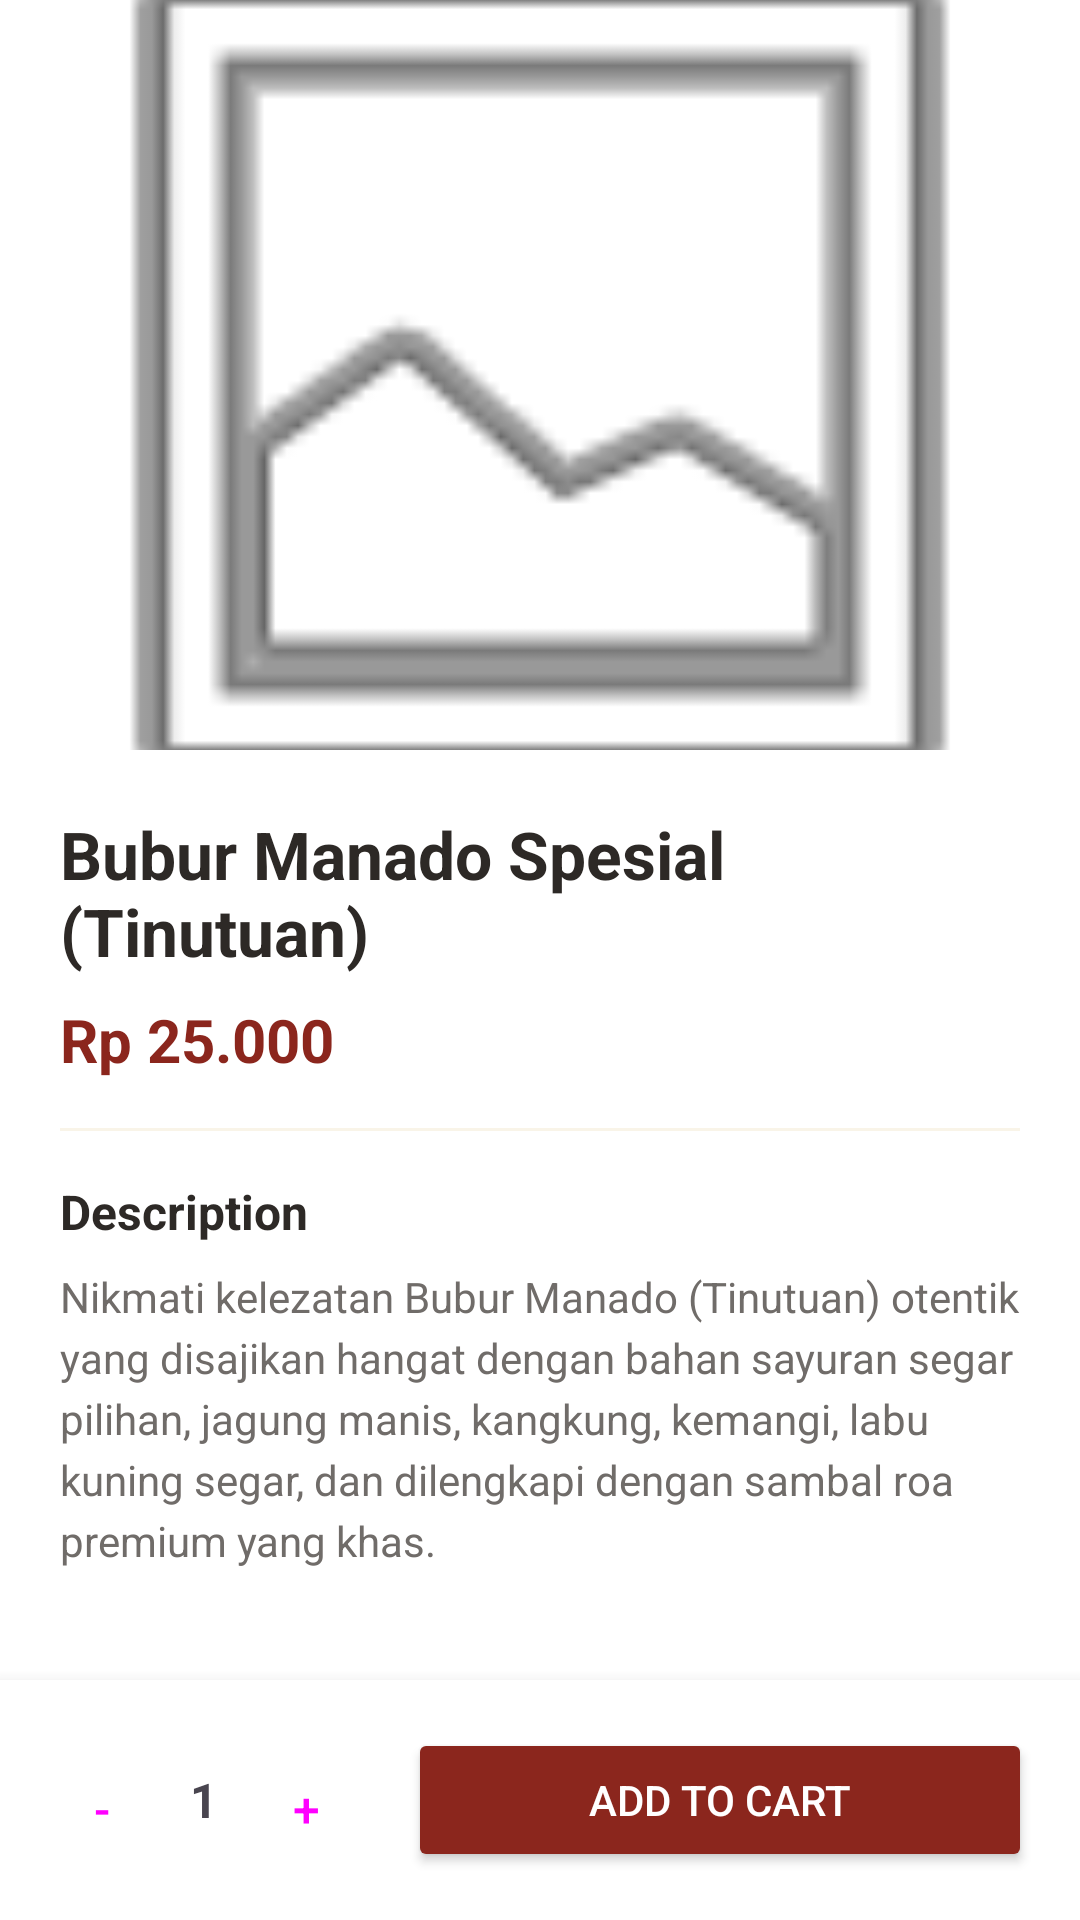

Write the Android layout XML for this screen, with the resource values it uses.
<!-- AndroidManifest.xml: application theme Theme.KiosJosh -->
<!-- res/layout/activity_product_detail.xml -->
<?xml version="1.0" encoding="utf-8"?>
<RelativeLayout xmlns:android="http://schemas.android.com/apk/res/android"
    android:layout_width="match_parent"
    android:layout_height="match_parent"
    android:background="@color/white">

    <ScrollView
        android:layout_width="match_parent"
        android:layout_height="match_parent"
        android:layout_above="@id/bottom_action_bar">

        <LinearLayout
            android:layout_width="match_parent"
            android:layout_height="wrap_content"
            android:orientation="vertical">

            <ImageView
                android:id="@+id/iv_detail_image"
                android:layout_width="match_parent"
                android:layout_height="250dp"
                android:scaleType="centerCrop"
                android:src="@android:drawable/ic_menu_gallery" />

            <LinearLayout
                android:layout_width="match_parent"
                android:layout_height="wrap_content"
                android:orientation="vertical"
                android:padding="20dp">

                <TextView
                    android:id="@+id/tv_detail_name"
                    android:layout_width="match_parent"
                    android:layout_height="wrap_content"
                    android:textColor="@color/black"
                    android:textSize="22sp"
                    android:textStyle="bold"
                    android:text="Bubur Manado Spesial (Tinutuan)" />

                <TextView
                    android:id="@+id/tv_detail_price"
                    android:layout_width="match_parent"
                    android:layout_height="wrap_content"
                    android:textColor="@color/primary_orange"
                    android:textSize="20sp"
                    android:textStyle="bold"
                    android:layout_marginTop="8dp"
                    android:text="Rp 25.000" />

                <View
                    android:layout_width="match_parent"
                    android:layout_height="1dp"
                    android:background="@color/light_gray"
                    android:layout_marginTop="16dp"
                    android:layout_marginBottom="16dp" />

                <TextView
                    android:layout_width="match_parent"
                    android:layout_height="wrap_content"
                    android:textColor="@color/black"
                    android:textSize="16sp"
                    android:textStyle="bold"
                    android:text="Description" />

                <TextView
                    android:id="@+id/tv_detail_description"
                    android:layout_width="match_parent"
                    android:layout_height="wrap_content"
                    android:textColor="@color/medium_gray"
                    android:textSize="14sp"
                    android:layout_marginTop="8dp"
                    android:lineSpacingExtra="4dp"
                    android:text="Nikmati kelezatan Bubur Manado (Tinutuan) otentik yang disajikan hangat dengan bahan sayuran segar pilihan, jagung manis, kangkung, kemangi, labu kuning segar, dan dilengkapi dengan sambal roa premium yang khas." />

            </LinearLayout>
        </LinearLayout>
    </ScrollView>

    <LinearLayout
        android:id="@+id/bottom_action_bar"
        android:layout_width="match_parent"
        android:layout_height="80dp"
        android:layout_alignParentBottom="true"
        android:background="@color/white"
        android:elevation="8dp"
        android:orientation="horizontal"
        android:padding="16dp"
        android:gravity="center_vertical">

        <LinearLayout
            android:layout_width="wrap_content"
            android:layout_height="wrap_content"
            android:orientation="horizontal"
            android:gravity="center_vertical"
            android:layout_marginEnd="16dp">

            <Button
                android:id="@+id/btn_decrease"
                android:layout_width="36dp"
                android:layout_height="36dp"
                android:text="-"
                android:textSize="16sp"
                style="@style/Widget.Material3.Button.IconButton" />

            <TextView
                android:id="@+id/tv_quantity"
                android:layout_width="32dp"
                android:layout_height="wrap_content"
                android:text="1"
                android:textSize="16sp"
                android:textStyle="bold"
                android:gravity="center" />

            <Button
                android:id="@+id/btn_increase"
                android:layout_width="36dp"
                android:layout_height="36dp"
                android:text="+"
                android:textSize="16sp"
                style="@style/Widget.Material3.Button.IconButton" />
        </LinearLayout>

        <Button
            android:id="@+id/btn_add_to_cart"
            android:layout_width="0dp"
            android:layout_weight="1"
            android:layout_height="wrap_content"
            android:text="Add to Cart"
            android:textColor="@color/white"
            android:backgroundTint="@color/primary_orange" />

    </LinearLayout>

</RelativeLayout>
<!-- resources referenced by this layout -->
<resources>
  <color name="black">#FF2D2926</color>
  <color name="light_gray">#FFF9F4E8</color>
  <color name="medium_gray">#FF706C69</color>
  <color name="primary_orange">#FF8B261D</color>
  <color name="white">#FFFFFFFF</color>
  <style name="Theme.KiosJosh" parent="Theme.Material3.Light.NoActionBar">
          
          <item name="colorPrimary">@color/primary_orange</item>
          <item name="colorOnPrimary">@color/white</item>
          
          <item name="android:statusBarColor">?attr/colorPrimary</item>
          
          <item name="android:forceDarkAllowed" tools:targetApi="q">false</item>
      </style>
</resources>
